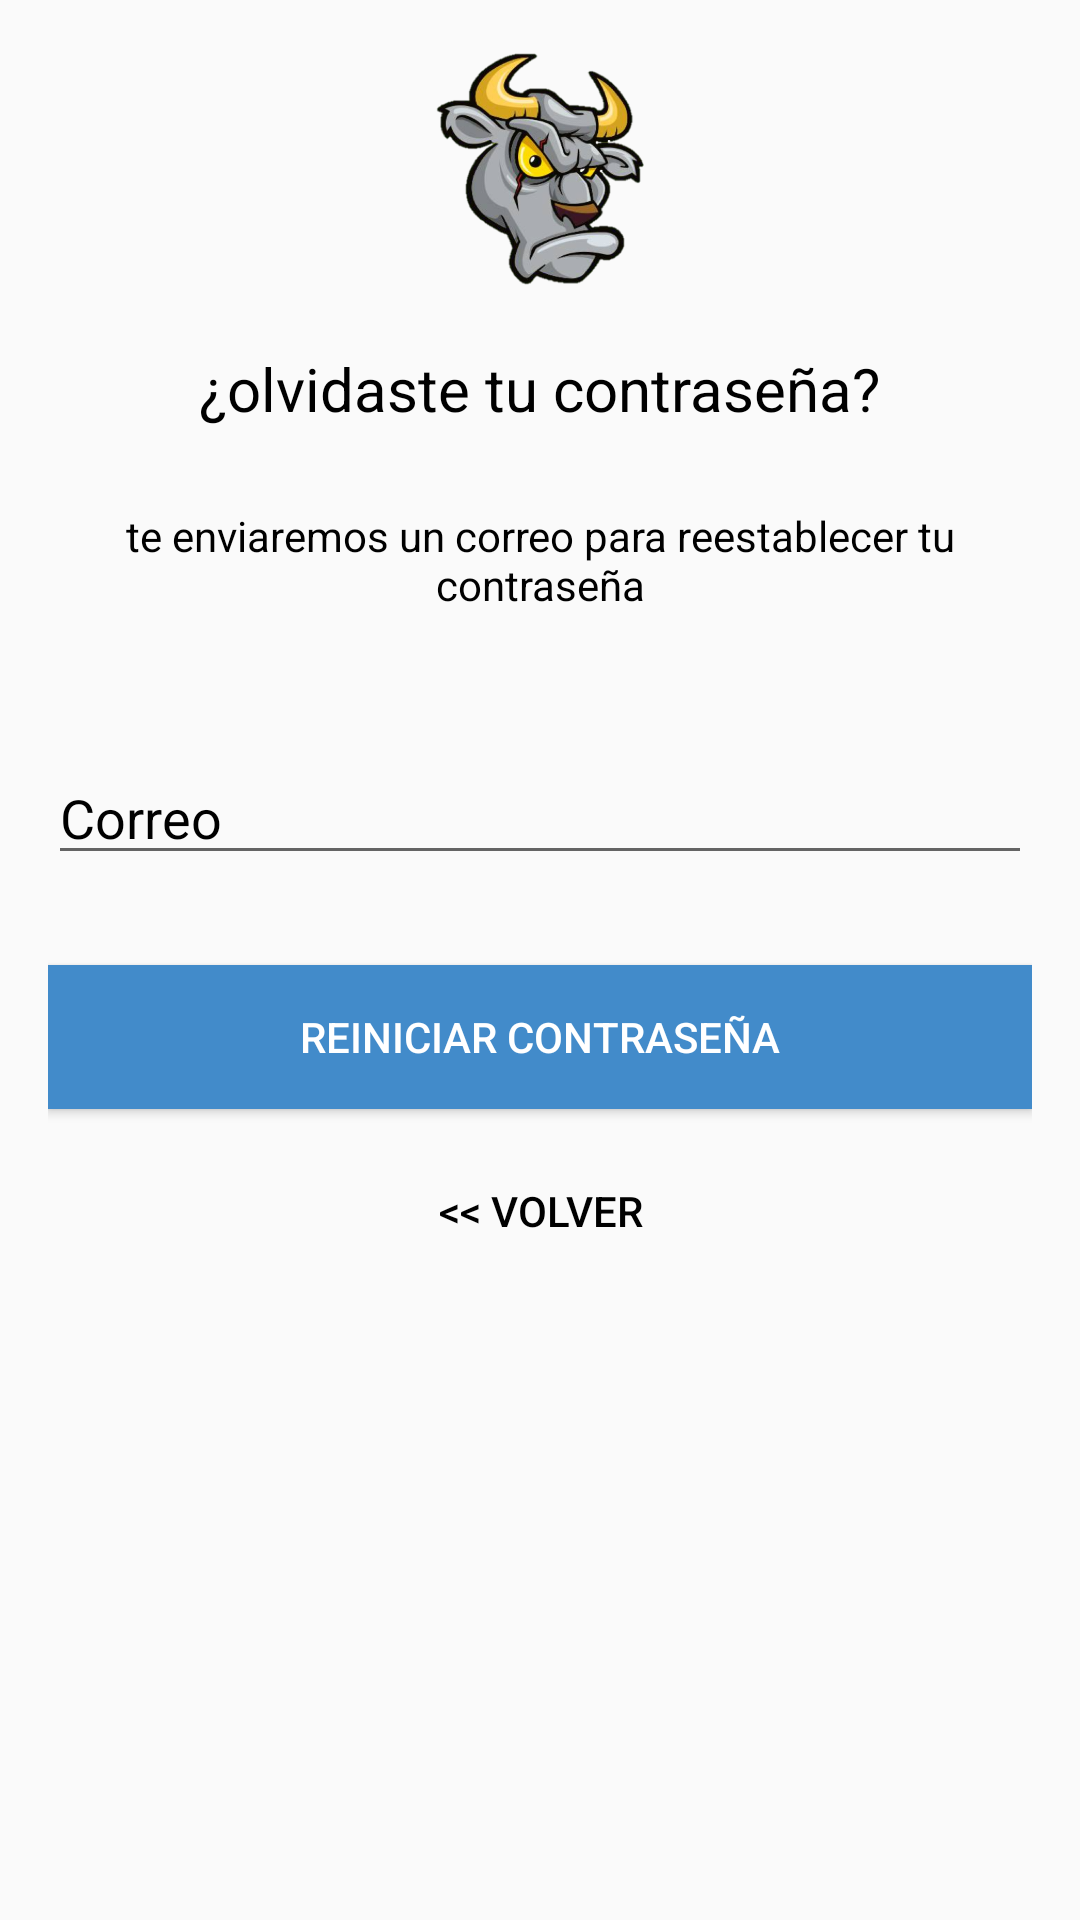

Reconstruct the res/layout file that produces this screen, plus the resources it refers to.
<!-- AndroidManifest.xml: application theme AppTheme -->
<!-- res/layout/activity_reset_password.xml -->
<?xml version="1.0" encoding="utf-8"?>
<android.support.constraint.ConstraintLayout xmlns:android="http://schemas.android.com/apk/res/android"
    xmlns:app="http://schemas.android.com/apk/res-auto"
    xmlns:tools="http://schemas.android.com/tools"
    android:layout_width="match_parent"
    android:layout_height="match_parent"
    tools:context=".accountActivity.ResetPasswordActivity">

    <LinearLayout
        android:layout_width="fill_parent"
        android:layout_height="wrap_content"
        android:layout_marginTop="30dp"
        android:gravity="center"
        android:orientation="vertical"
        android:padding="@dimen/activity_horizontal_margin">


        <ImageView
            android:layout_width="@dimen/logo_w_h"
            android:layout_height="@dimen/logo_w_h"
            android:layout_gravity="center_horizontal"
            android:layout_marginBottom="10dp"
            android:src="@drawable/logo"
            android:contentDescription=""
            tools:ignore="ContentDescription" />

        <TextView
            android:layout_width="wrap_content"
            android:layout_height="wrap_content"
            android:layout_gravity="center_horizontal"
            android:padding="10dp"
            android:text="@string/lbl_forgot_password"
            android:textColor="@android:color/black"
            android:textSize="20dp"
            tools:ignore="SpUsage" />

        <TextView
            android:layout_width="wrap_content"
            android:layout_height="wrap_content"
            android:layout_marginBottom="10dp"
            android:gravity="center_horizontal"
            android:padding="@dimen/activity_horizontal_margin"
            android:text="@string/forgot_password_msg"
            android:textColor="@android:color/black"
            android:textSize="14sp" />



        <EditText
            android:id="@+id/email"
            android:layout_width="match_parent"
            android:layout_height="wrap_content"
            android:layout_marginBottom="10dp"
            android:layout_marginTop="20dp"
            android:hint="@string/hint_email"
            android:inputType="textEmailAddress"
            android:textColor="@android:color/black"
            android:textColorHint="@android:color/black" />


        

        <Button
            android:id="@+id/btn_reset_password"
            android:layout_width="fill_parent"
            android:layout_height="wrap_content"
            android:layout_marginTop="20dip"
            android:text="@string/btn_reset_password"
            style="@style/blueButton"/>

        <Button
            android:id="@+id/btn_back"
            android:layout_width="wrap_content"
            android:layout_height="wrap_content"
            android:layout_marginTop="10dp"
            android:background="@null"
            android:text="@string/btn_back"
            android:textColor="#000000" />

    </LinearLayout>

    <ProgressBar
        android:id="@+id/progressBar"
        android:layout_width="30dp"
        android:layout_height="30dp"
        android:layout_gravity="center|bottom"
        android:layout_marginBottom="20dp"
        android:visibility="gone" />

</android.support.constraint.ConstraintLayout>
<!-- resources referenced by this layout -->
<resources>
  <dimen name="activity_horizontal_margin">16dp</dimen>
  <dimen name="logo_w_h">80dp</dimen>
  <!-- drawable logo: png bitmap (drawable, 148602 bytes) -->
  <string name="btn_back">&lt;&lt; volver</string>
  <string name="btn_reset_password">Reiniciar contraseña</string>
  <string name="forgot_password_msg">te enviaremos un correo para reestablecer tu contraseña</string>
  <string name="hint_email">Correo</string>
  <string name="lbl_forgot_password">¿olvidaste tu contraseña?</string>
  <style name="blueButton">
          <item name="android:background">#428bca</item>
          <item name="android:textColor">#FFF</item>
      </style>
  <style name="AppTheme" parent="Theme.AppCompat.Light.DarkActionBar">
          
          <item name="colorPrimary">@color/colorPrimary</item>
          <item name="colorPrimaryDark">@color/colorPrimaryDark</item>
          <item name="colorAccent">@color/colorAccent</item>
      </style>
  <color name="colorPrimary">#428bca</color>
  <color name="colorPrimaryDark">#555959</color>
  <color name="colorAccent">#428bca</color>
</resources>
